Labelled photos from "processed", an image-classification folder in chahoseong/banana-classifier. The possible labels are: dispose, overripe, ripe, unripe.

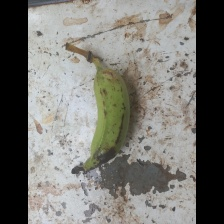
Label: unripe

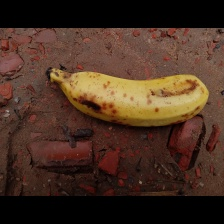
Label: overripe

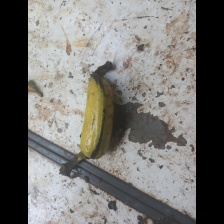
Label: ripe

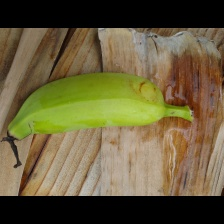
Label: unripe

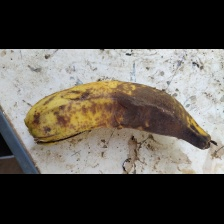
Label: dispose

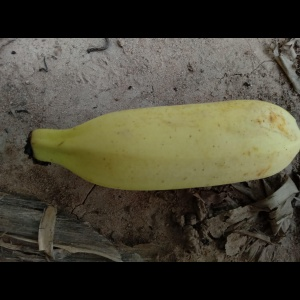
Label: ripe
